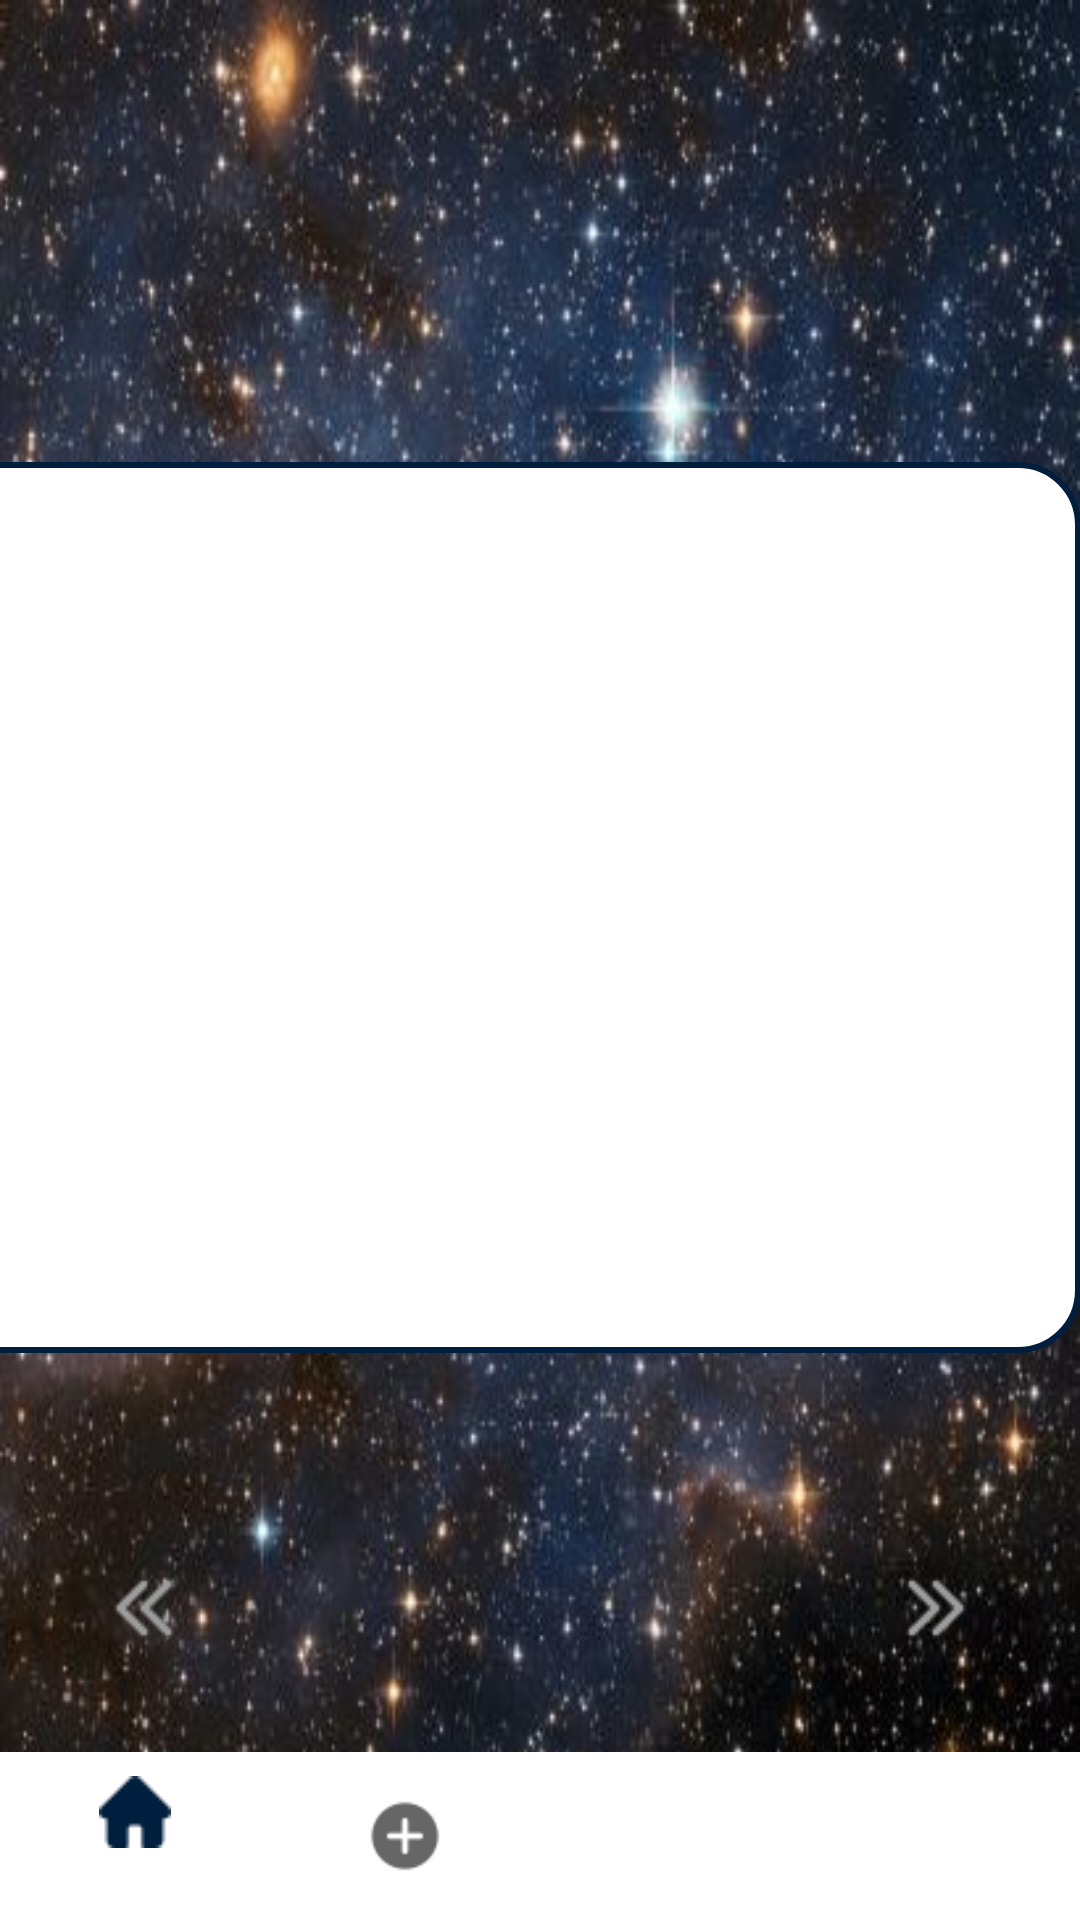

The Android layout XML behind this screen, and the referenced resources:
<!-- AndroidManifest.xml: application theme AppTheme -->
<!-- res/layout/activity_moto_space.xml -->
<?xml version="1.0" encoding="utf-8"?>
<androidx.constraintlayout.widget.ConstraintLayout xmlns:android="http://schemas.android.com/apk/res/android"
    xmlns:app="http://schemas.android.com/apk/res-auto"
    xmlns:tools="http://schemas.android.com/tools"
    android:layout_width="match_parent"
    android:layout_height="match_parent"
    android:background="@drawable/nasa"
    tools:context=".MainActivtyMotoSpace">

    <TextView
        android:id="@+id/MotoTextView"
        android:layout_width="410dp"
        android:layout_height="297dp"
        android:background="@drawable/moto_rec"
        android:gravity="center"
        android:textSize="24sp"
        android:textColor="@color/background"
        app:layout_constraintBottom_toBottomOf="parent"
        app:layout_constraintEnd_toEndOf="parent"
        app:layout_constraintHorizontal_bias="1.0"
        app:layout_constraintStart_toStartOf="parent"
        app:layout_constraintTop_toTopOf="parent"
        app:layout_constraintVertical_bias="0.449" />

    <com.google.android.material.bottomnavigation.BottomNavigationView
        android:id="@+id/nav_view2"
        android:layout_width="match_parent"
        android:layout_height="wrap_content"
        android:layout_marginBottom="0dp"
        app:layout_constraintBottom_toBottomOf="parent"
        app:menu="@menu/bottom_nav_menu" />

    <ImageButton
        android:id="@+id/buttonNext"
        android:layout_width="wrap_content"
        android:layout_height="wrap_content"
        android:background="?android:selectableItemBackground"
        android:padding="16dp"
        android:src="@drawable/right"
        app:layout_constraintEnd_toEndOf="parent"
        app:layout_constraintBottom_toTopOf="@id/nav_view2"
        android:layout_marginEnd="16dp"
        android:layout_marginBottom="16dp" />

    <ImageButton
        android:id="@+id/buttonPrev"
        android:layout_width="wrap_content"
        android:layout_height="wrap_content"
        android:background="?android:selectableItemBackground"
        android:padding="16dp"
        android:src="@drawable/left"
        app:layout_constraintStart_toStartOf="parent"
        app:layout_constraintBottom_toTopOf="@id/nav_view2"
        android:layout_marginStart="16dp"
        android:layout_marginBottom="16dp" />

</androidx.constraintlayout.widget.ConstraintLayout>
<!-- resources referenced by this layout -->
<resources>
  <color name="background">#FFFFFF</color>
  <!-- drawable left: png bitmap (drawable, 381 bytes) -->
  <!-- drawable moto_rec (drawable) -->
  <?xml version="1.0" encoding="utf-8"?>
  <shape xmlns:android="http://schemas.android.com/apk/res/android">
      <solid android:color="@color/white"/>
      <corners android:radius="20dp"/>
  
      <stroke
          android:width="2dp"
          android:color="@color/colorPrimary"/>
  </shape>
  <!-- drawable nasa: jpg bitmap (drawable, 55495 bytes) -->
  <!-- drawable right: png bitmap (drawable, 457 bytes) -->
  <style name="AppTheme" parent="Theme.MaterialComponents.DayNight.DarkActionBar">
          <item name="colorPrimary">@color/colorPrimary</item>
          <item name="colorPrimaryDark">@color/colorPrimaryDark</item>
          <item name="colorAccent">@color/colorAccent</item>
          <item name="android:textColor">@color/TextColor</item>
          <item name="android:textColorPrimary">@color/TextColor</item>
          <item name="android:textColorSecondary">@color/hintText</item>
      </style>
  <color name="white">#FFFFFFFF</color>
  <color name="colorPrimary">#001F3F</color>
  <color name="colorPrimaryDark">#95a7b8</color>
  <color name="colorAccent">#2196F3</color>
  <color name="TextColor">#606163</color>
  <color name="hintText">#95a7b8</color>
</resources>
